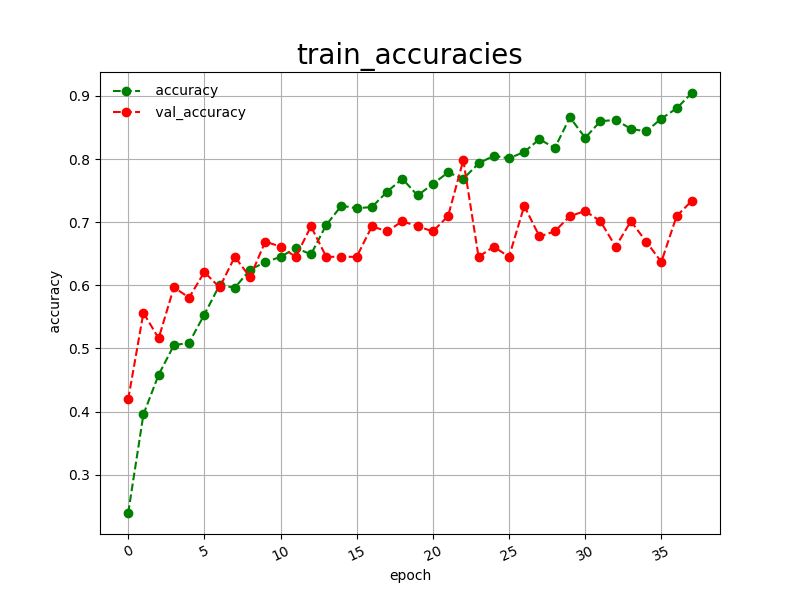

The data file committed next to this chart (first rows):
epoch, accuracy, val_accuracy
0, 0.2394, 0.4194
1, 0.3955, 0.5565
2, 0.4584, 0.5161
3, 0.5051, 0.5968
4, 0.5091, 0.5806
5, 0.5538, 0.6210
6, 0.6004, 0.5968
7, 0.5963, 0.6452
8, 0.6247, 0.6129
9, 0.6369, 0.6694
10, 0.6450, 0.6613
11, 0.6592, 0.6452
12, 0.6491, 0.6935
13, 0.6957, 0.6452
14, 0.7262, 0.6452
15, 0.7221, 0.6452
16, 0.7241, 0.6935
17, 0.7485, 0.6855
18, 0.7688, 0.7016
19, 0.7424, 0.6935
20, 0.7606, 0.6855
21, 0.7789, 0.7097
22, 0.7688, 0.7984
23, 0.7931, 0.6452
24, 0.8053, 0.6613
25, 0.8012, 0.6452
26, 0.8114, 0.7258
27, 0.8316, 0.6774
28, 0.8174, 0.6855
29, 0.8661, 0.7097
30, 0.8337, 0.7177
31, 0.8600, 0.7016
32, 0.8621, 0.6613
33, 0.8479, 0.7016
34, 0.8438, 0.6694
35, 0.8641, 0.6371
36, 0.8803, 0.7097
37, 0.9047, 0.7339
